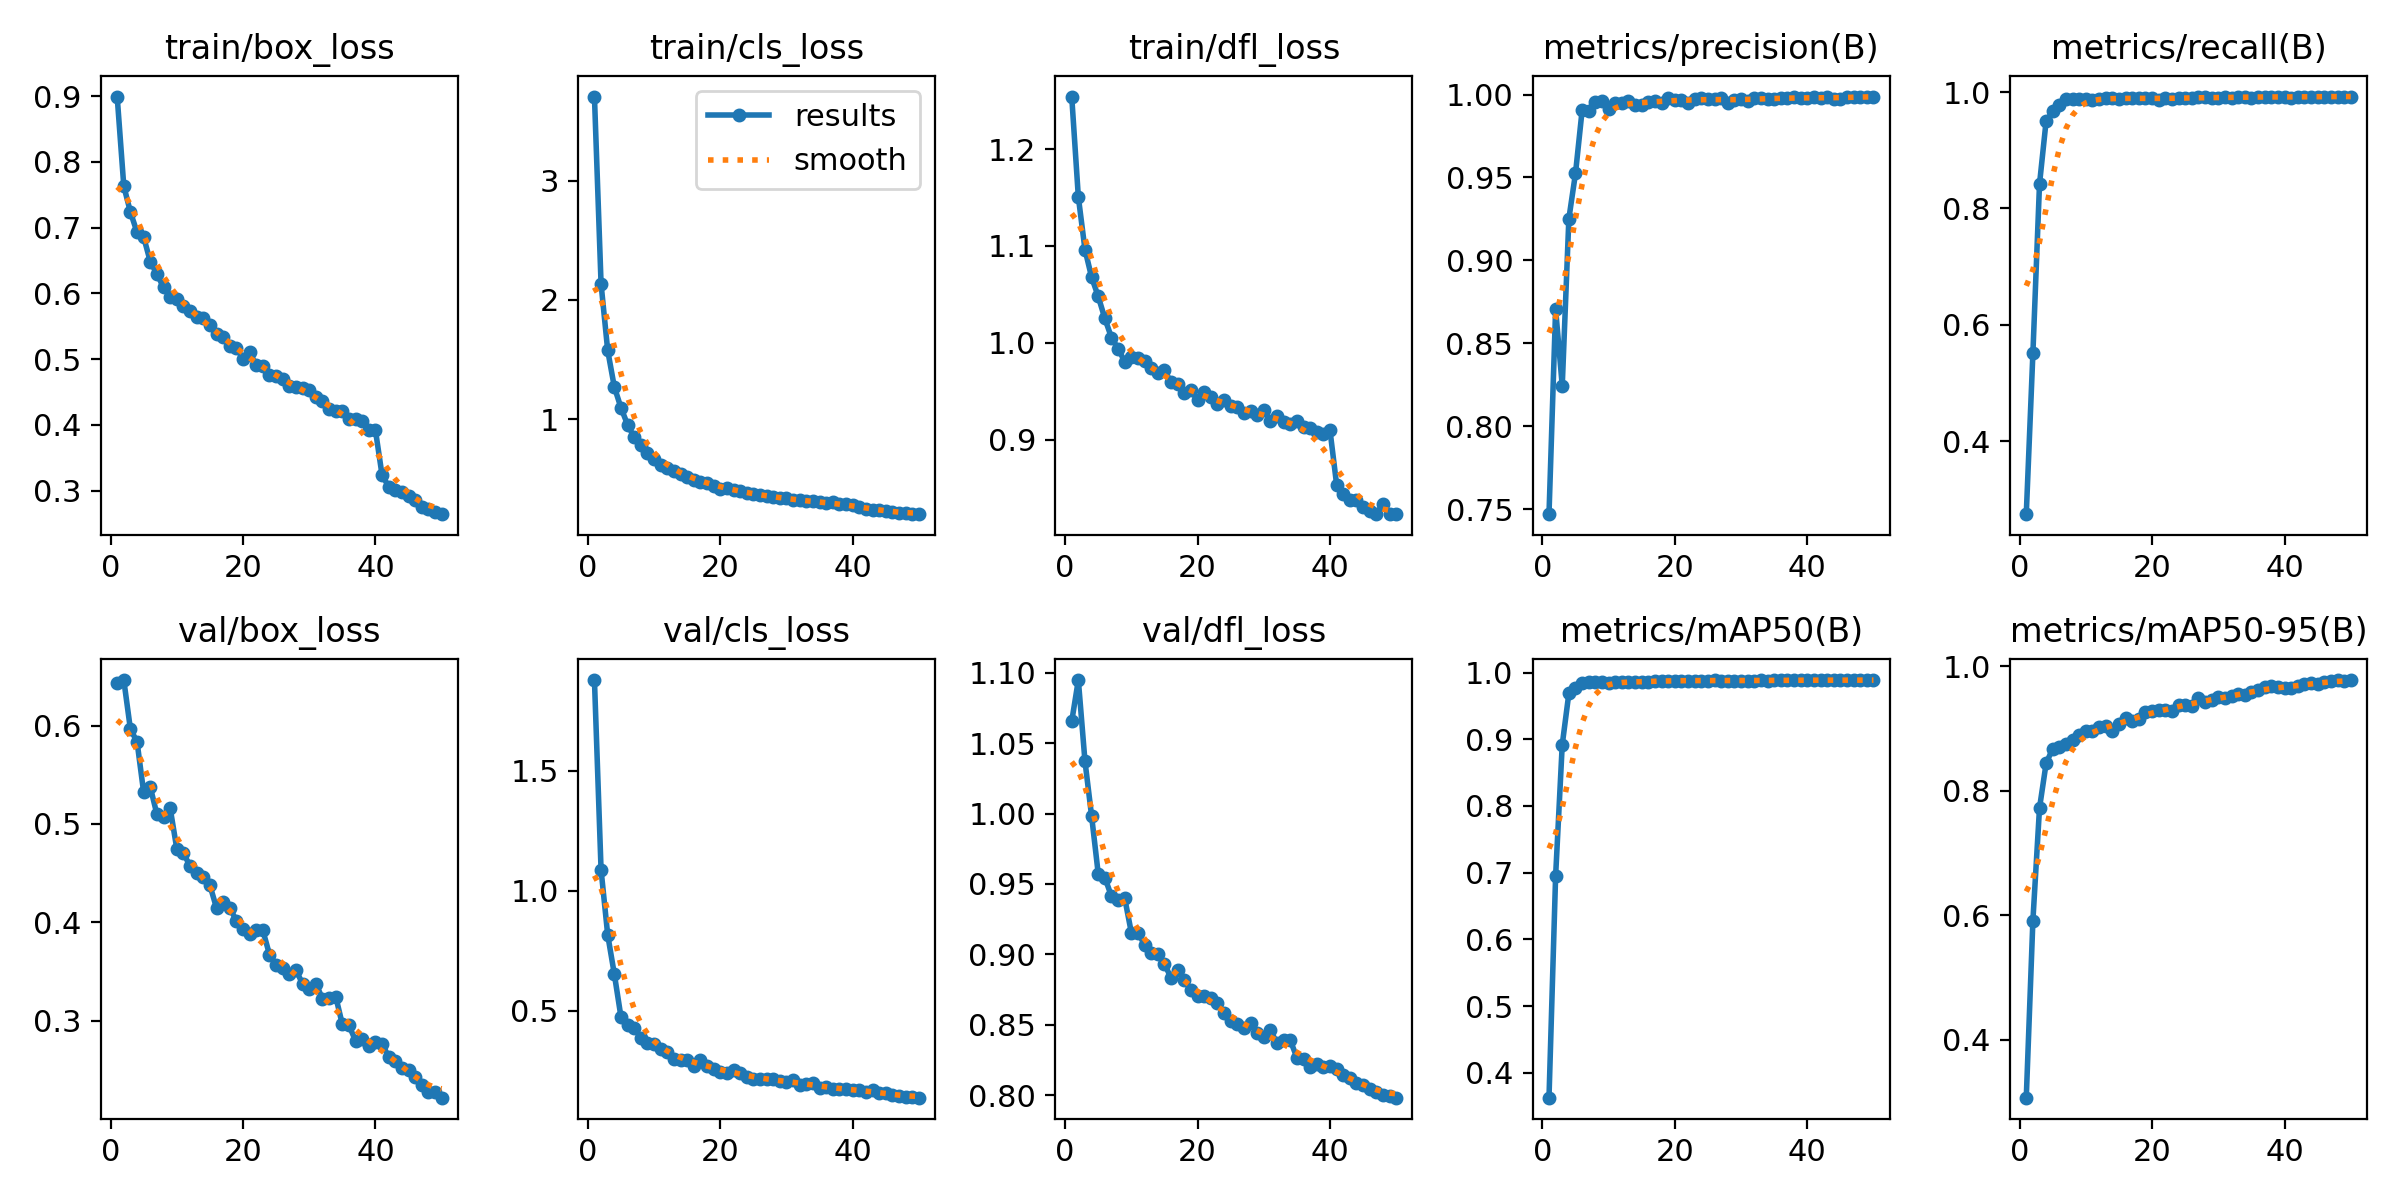

Data behind this chart, as committed beside it:
epoch, time, train/box_loss, train/cls_loss, train/dfl_loss, metrics/precision(B), metrics/recall(B), metrics/mAP50(B), metrics/mAP50-95(B), val/box_loss, val/cls_loss, val/dfl_loss, lr/pg0, lr/pg1, lr/pg2
1, 44.19, 0.8996, 3.707, 1.254, 0.747, 0.2749, 0.3628, 0.3069, 0.6433, 1.879, 1.065, 0.0001322, 0.0001322, 0.0001322
2, 84.78, 0.7633, 2.135, 1.151, 0.8706, 0.5511, 0.6951, 0.5914, 0.6463, 1.087, 1.095, 0.0002603, 0.0002603, 0.0002603
3, 124.8, 0.7238, 1.577, 1.096, 0.8244, 0.8419, 0.8918, 0.7723, 0.5964, 0.8166, 1.037, 0.0003831, 0.0003831, 0.0003831
4, 164.3, 0.693, 1.271, 1.068, 0.9251, 0.9506, 0.9688, 0.8441, 0.5837, 0.6528, 0.9983, 0.0003762, 0.0003762, 0.0003762
5, 203.6, 0.6857, 1.096, 1.048, 0.9524, 0.9666, 0.9774, 0.8677, 0.5322, 0.4745, 0.9574, 0.0003683, 0.0003683, 0.0003683
6, 242.8, 0.6484, 0.9539, 1.025, 0.9904, 0.977, 0.9846, 0.8704, 0.5375, 0.4386, 0.9546, 0.0003604, 0.0003604, 0.0003604
7, 281.7, 0.6294, 0.8483, 1.005, 0.9899, 0.9872, 0.9853, 0.8754, 0.5099, 0.4283, 0.9412, 0.0003525, 0.0003525, 0.0003525
8, 321, 0.6093, 0.7806, 0.994, 0.9954, 0.9875, 0.9858, 0.8819, 0.5069, 0.3871, 0.9385, 0.0003446, 0.0003446, 0.0003446
9, 360.1, 0.5949, 0.7164, 0.9806, 0.9963, 0.9876, 0.9853, 0.89, 0.5162, 0.3667, 0.9399, 0.0003366, 0.0003366, 0.0003366
10, 399.1, 0.5909, 0.6685, 0.9854, 0.9912, 0.9879, 0.9851, 0.8966, 0.475, 0.3601, 0.9155, 0.0003287, 0.0003287, 0.0003287
11, 438.3, 0.5809, 0.6135, 0.9841, 0.9951, 0.9859, 0.9851, 0.8958, 0.4702, 0.3406, 0.9155, 0.0003208, 0.0003208, 0.0003208
12, 477.3, 0.5727, 0.5909, 0.9812, 0.995, 0.9885, 0.9855, 0.9023, 0.4576, 0.3257, 0.9069, 0.0003129, 0.0003129, 0.0003129
13, 516.3, 0.5648, 0.5611, 0.9737, 0.996, 0.9899, 0.9855, 0.9034, 0.4499, 0.2972, 0.9007, 0.000305, 0.000305, 0.000305
14, 555.5, 0.5619, 0.5388, 0.9683, 0.9935, 0.9899, 0.9855, 0.8958, 0.4458, 0.294, 0.9004, 0.000297, 0.000297, 0.000297
15, 594.9, 0.5519, 0.5188, 0.9715, 0.9939, 0.9874, 0.9861, 0.9071, 0.4378, 0.2932, 0.8931, 0.0002891, 0.0002891, 0.0002891
16, 633.9, 0.5383, 0.4896, 0.9593, 0.9957, 0.9899, 0.9866, 0.9169, 0.4147, 0.2706, 0.8834, 0.0002812, 0.0002812, 0.0002812
17, 673, 0.5339, 0.474, 0.9574, 0.9963, 0.9897, 0.9875, 0.9123, 0.4212, 0.2926, 0.8889, 0.0002733, 0.0002733, 0.0002733
18, 712.2, 0.52, 0.4617, 0.9482, 0.9951, 0.99, 0.9873, 0.9154, 0.4146, 0.2681, 0.8816, 0.0002654, 0.0002654, 0.0002654
19, 751.1, 0.5173, 0.4429, 0.951, 0.9977, 0.9895, 0.988, 0.926, 0.4018, 0.2574, 0.8749, 0.0002574, 0.0002574, 0.0002574
20, 790.2, 0.5004, 0.4165, 0.9407, 0.9969, 0.99, 0.9881, 0.9287, 0.3933, 0.2443, 0.8703, 0.0002495, 0.0002495, 0.0002495
21, 839.4, 0.5102, 0.425, 0.9488, 0.9964, 0.9855, 0.9877, 0.9301, 0.3881, 0.2412, 0.8704, 0.0002416, 0.0002416, 0.0002416
22, 880.8, 0.4913, 0.4049, 0.9445, 0.995, 0.9896, 0.9881, 0.929, 0.392, 0.2525, 0.8692, 0.0002337, 0.0002337, 0.0002337
23, 919.4, 0.4893, 0.3929, 0.937, 0.9971, 0.9889, 0.988, 0.9283, 0.3918, 0.2407, 0.8657, 0.0002258, 0.0002258, 0.0002258
24, 958.4, 0.4758, 0.3795, 0.9409, 0.998, 0.9899, 0.9879, 0.9385, 0.3673, 0.2242, 0.8581, 0.0002178, 0.0002178, 0.0002178
25, 997.5, 0.4737, 0.3695, 0.9351, 0.9973, 0.99, 0.9881, 0.9379, 0.3568, 0.2159, 0.8523, 0.0002099, 0.0002099, 0.0002099
26, 1036, 0.4704, 0.3608, 0.9334, 0.9972, 0.99, 0.9883, 0.9364, 0.3535, 0.2136, 0.8504, 0.000202, 0.000202, 0.000202
27, 1075, 0.4593, 0.3566, 0.9271, 0.998, 0.9908, 0.9879, 0.9484, 0.3474, 0.2127, 0.8478, 0.0001941, 0.0001941, 0.0001941
28, 1114, 0.4579, 0.3465, 0.9298, 0.9951, 0.9908, 0.988, 0.9419, 0.3517, 0.2149, 0.8514, 0.0001862, 0.0001862, 0.0001862
29, 1154, 0.4554, 0.3383, 0.9259, 0.9965, 0.9897, 0.9879, 0.9463, 0.3373, 0.2056, 0.8441, 0.0001782, 0.0001782, 0.0001782
30, 1193, 0.4533, 0.337, 0.9302, 0.9971, 0.9901, 0.988, 0.95, 0.3321, 0.2002, 0.8411, 0.0001703, 0.0001703, 0.0001703
31, 1232, 0.4418, 0.3238, 0.9194, 0.9961, 0.9912, 0.988, 0.9493, 0.3379, 0.2124, 0.8461, 0.0001624, 0.0001624, 0.0001624
32, 1270, 0.4368, 0.3212, 0.9248, 0.998, 0.99, 0.9881, 0.9515, 0.3223, 0.1909, 0.837, 0.0001545, 0.0001545, 0.0001545
33, 1310, 0.4238, 0.3099, 0.9179, 0.998, 0.9913, 0.9883, 0.9547, 0.3232, 0.1953, 0.839, 0.0001466, 0.0001466, 0.0001466
34, 1349, 0.4204, 0.3092, 0.9157, 0.9972, 0.9922, 0.988, 0.9539, 0.3246, 0.1989, 0.839, 0.0001386, 0.0001386, 0.0001386
35, 1388, 0.4214, 0.3049, 0.9189, 0.9974, 0.9903, 0.9884, 0.9589, 0.2963, 0.1776, 0.8267, 0.0001307, 0.0001307, 0.0001307
36, 1427, 0.4082, 0.2936, 0.9125, 0.9978, 0.9915, 0.9882, 0.9613, 0.2954, 0.1818, 0.8257, 0.0001228, 0.0001228, 0.0001228
37, 1466, 0.4095, 0.3019, 0.9121, 0.9978, 0.9922, 0.9883, 0.9663, 0.2796, 0.1712, 0.8202, 0.0001149, 0.0001149, 0.0001149
38, 1505, 0.4054, 0.2876, 0.9083, 0.9984, 0.9922, 0.9883, 0.9677, 0.2818, 0.1742, 0.8219, 0.000107, 0.000107, 0.000107
39, 1544, 0.3926, 0.2861, 0.9054, 0.9976, 0.9921, 0.9883, 0.967, 0.2747, 0.1712, 0.8201, 9.904e-05, 9.904e-05, 9.904e-05
40, 1583, 0.3916, 0.2821, 0.9095, 0.9981, 0.9914, 0.9888, 0.9644, 0.2782, 0.1706, 0.8205, 9.112e-05, 9.112e-05, 9.112e-05
41, 1685, 0.3234, 0.2648, 0.8535, 0.9986, 0.9901, 0.9888, 0.9647, 0.2764, 0.1699, 0.8187, 8.32e-05, 8.32e-05, 8.32e-05
42, 1724, 0.306, 0.2468, 0.844, 0.9979, 0.9913, 0.9888, 0.9682, 0.2633, 0.1621, 0.8143, 7.528e-05, 7.528e-05, 7.528e-05
43, 1764, 0.3015, 0.2401, 0.8375, 0.9984, 0.9921, 0.9885, 0.9708, 0.259, 0.1699, 0.8121, 6.736e-05, 6.736e-05, 6.736e-05
44, 1803, 0.2971, 0.2359, 0.8374, 0.9974, 0.9922, 0.9884, 0.973, 0.252, 0.156, 0.8086, 5.944e-05, 5.944e-05, 5.944e-05
45, 1842, 0.2916, 0.2266, 0.8302, 0.9973, 0.9922, 0.9884, 0.9718, 0.2496, 0.1567, 0.8073, 5.152e-05, 5.152e-05, 5.152e-05
46, 1880, 0.2851, 0.2236, 0.8262, 0.9984, 0.9922, 0.9887, 0.9753, 0.2426, 0.1478, 0.8046, 4.36e-05, 4.36e-05, 4.36e-05
47, 1919, 0.275, 0.2133, 0.8236, 0.9988, 0.9922, 0.9886, 0.9759, 0.2343, 0.1446, 0.8019, 3.568e-05, 3.568e-05, 3.568e-05
48, 1958, 0.2723, 0.2102, 0.8331, 0.9988, 0.9922, 0.9888, 0.9773, 0.2276, 0.1409, 0.7999, 2.776e-05, 2.776e-05, 2.776e-05
49, 1997, 0.268, 0.2074, 0.8231, 0.9987, 0.9923, 0.9887, 0.977, 0.2276, 0.1385, 0.7996, 1.984e-05, 1.984e-05, 1.984e-05
50, 2036, 0.264, 0.2026, 0.823, 0.9988, 0.9922, 0.9887, 0.9778, 0.2218, 0.1369, 0.7982, 1.192e-05, 1.192e-05, 1.192e-05
